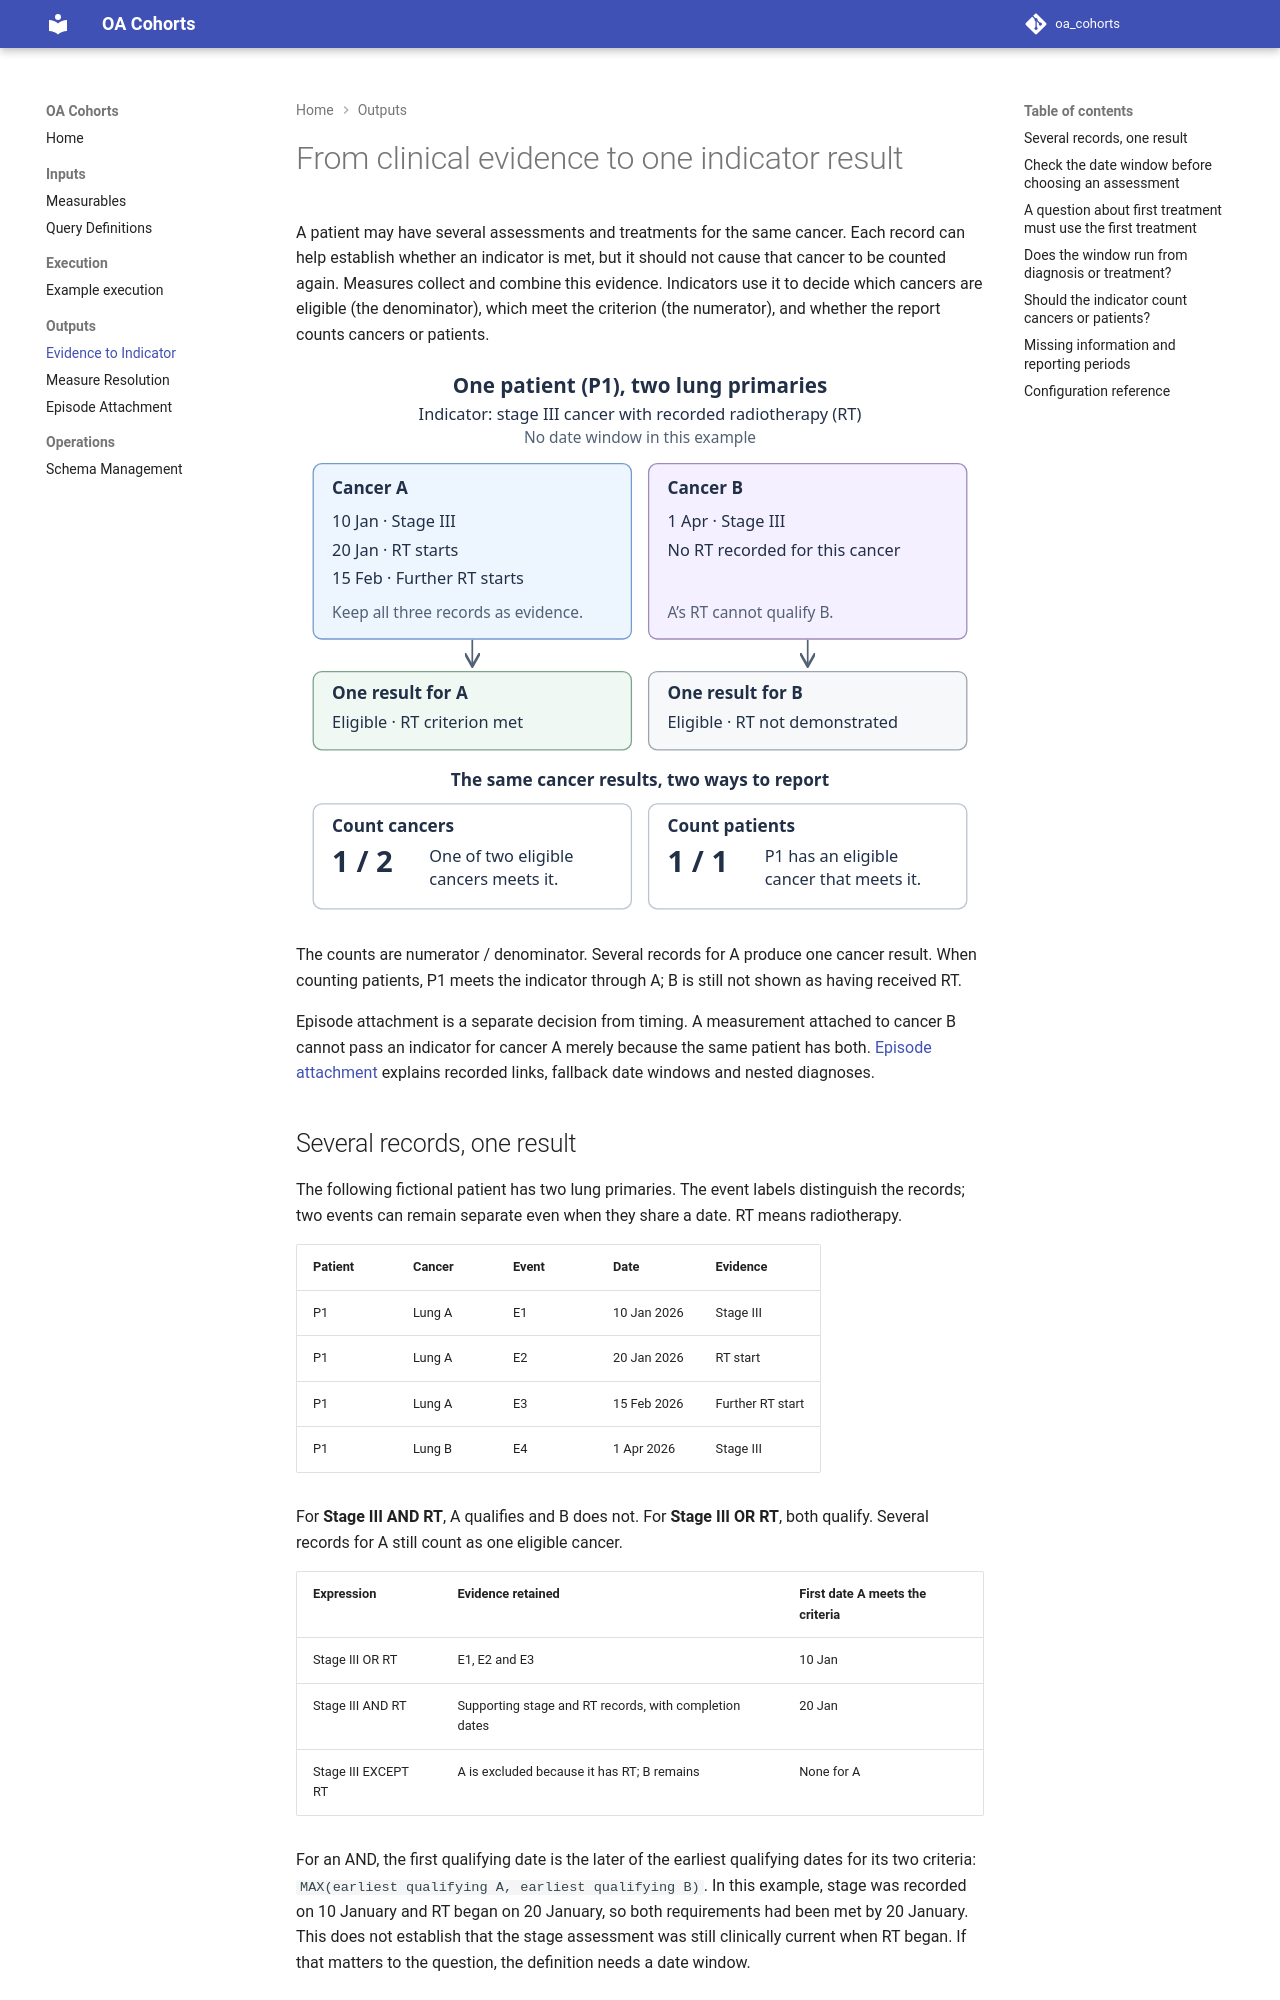

repository: AustralianCancerDataNetwork/oa-cohorts · page: evidence_and_indicators/index.html · generator: mkdocs

# From clinical evidence to one indicator result

A patient may have several assessments and treatments for the same cancer. Each record can help establish whether an indicator is met, but it should not cause that cancer to be counted again. Measures collect and combine this evidence. Indicators use it to decide which cancers are eligible (the denominator), which meet the criterion (the numerator), and whether the report counts cancers or patients.

![One patient with two eligible lung cancers: A has repeated RT evidence and meets the criterion; B has no RT recorded. Counting cancers gives 1/2, while counting patients gives 1/1.](img/evidence_to_indicator.svg)

The counts are numerator / denominator. Several records for A produce one cancer result. When counting patients, P1 meets the indicator through A; B is still not shown as having received RT.

Episode attachment is a separate decision from timing. A measurement attached to cancer B cannot pass an indicator for cancer A merely because the same patient has both. [Episode attachment](episode_attachment.md) explains recorded links, fallback date windows and nested diagnoses.

## Several records, one result

The following fictional patient has two lung primaries. The event labels distinguish the records; two events can remain separate even when they share a date. RT means radiotherapy.

| Patient | Cancer | Event | Date | Evidence |
|---|---|---|---|---|
| P1 | Lung A | E1 | 10 Jan 2026 | Stage III |
| P1 | Lung A | E2 | 20 Jan 2026 | RT start |
| P1 | Lung A | E3 | 15 Feb 2026 | Further RT start |
| P1 | Lung B | E4 | 1 Apr 2026 | Stage III |

For **Stage III AND RT**, A qualifies and B does not. For **Stage III OR RT**, both qualify. Several records for A still count as one eligible cancer.

| Expression | Evidence retained | First date A meets the criteria |
|---|---|---|
| Stage III OR RT | E1, E2 and E3 | 10 Jan |
| Stage III AND RT | Supporting stage and RT records, with completion dates | 20 Jan |
| Stage III EXCEPT RT | A is excluded because it has RT; B remains | None for A |

For an AND, the first qualifying date is the later of the earliest qualifying dates for its two criteria: `MAX(earliest qualifying A, earliest qualifying B)`. In this example, stage was recorded on 10 January and RT began on 20 January, so both requirements had been met by 20 January. This does not establish that the stage assessment was still clinically current when RT began. If that matters to the question, the definition needs a date window.
